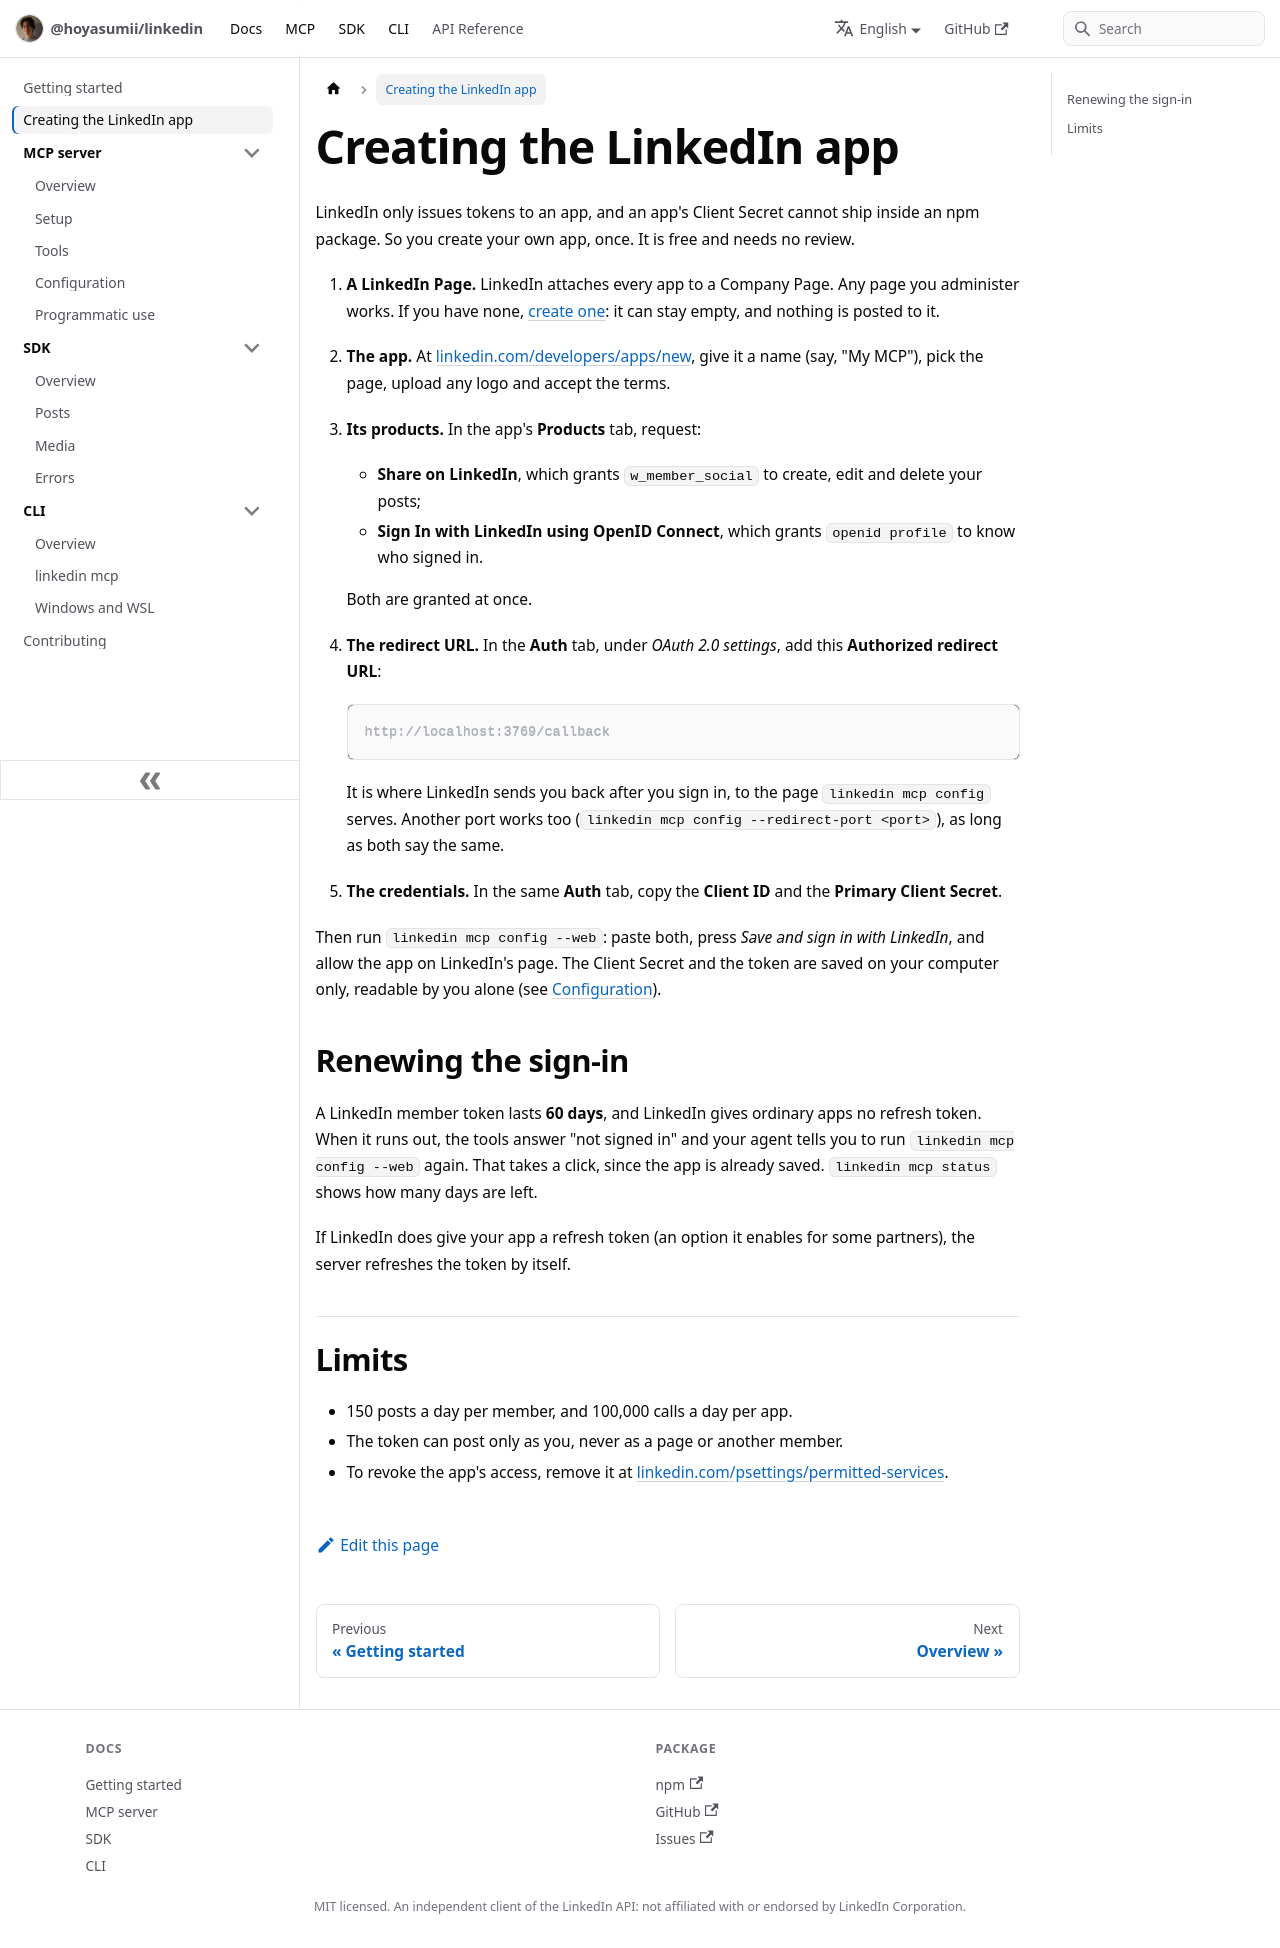

repository: Hoyasumii/linkedin · page: docs/linkedin-app.html · generator: docusaurus

---
sidebar_position: 2
title: Creating the LinkedIn app
description: "The one-time setup: a LinkedIn developer app with the Share on LinkedIn and OpenID Connect products and a localhost redirect URL."
---

# Creating the LinkedIn app

LinkedIn only issues tokens to an app, and an app's Client Secret cannot ship inside an npm package. So you
create your own app, once. It is free and needs no review.

1. **A LinkedIn Page.** LinkedIn attaches every app to a Company Page. Any page you administer works. If you have
   none, [create one](https://www.linkedin.com/company/setup/new/): it can stay empty, and nothing is posted to it.
2. **The app.** At [linkedin.com/developers/apps/new](https://www.linkedin.com/developers/apps/new), give it a name
   (say, "My MCP"), pick the page, upload any logo and accept the terms.
3. **Its products.** In the app's **Products** tab, request:
   - **Share on LinkedIn**, which grants `w_member_social` to create, edit and delete your posts;
   - **Sign In with LinkedIn using OpenID Connect**, which grants `openid profile` to know who signed in.

   Both are granted at once.

4. **The redirect URL.** In the **Auth** tab, under _OAuth 2.0 settings_, add this **Authorized redirect URL**:

   ```text
   http://localhost:3769/callback
   ```

   It is where LinkedIn sends you back after you sign in, to the page `linkedin mcp config` serves. Another port
   works too (`linkedin mcp config --redirect-port <port>`), as long as both say the same.

5. **The credentials.** In the same **Auth** tab, copy the **Client ID** and the **Primary Client Secret**.

Then run `linkedin mcp config --web`: paste both, press _Save and sign in with LinkedIn_, and allow the app on
LinkedIn's page. The Client Secret and the token are saved on your computer only, readable by you alone (see
[Configuration](./mcp/configuration.md)).

## Renewing the sign-in

A LinkedIn member token lasts **60 days**, and LinkedIn gives ordinary apps no refresh token. When it runs out,
the tools answer "not signed in" and your agent tells you to run `linkedin mcp config --web` again. That takes a
click, since the app is already saved. `linkedin mcp status` shows how many days are left.

If LinkedIn does give your app a refresh token (an option it enables for some partners), the server refreshes
the token by itself.

## Limits

- 150 posts a day per member, and 100,000 calls a day per app.
- The token can post only as you, never as a page or another member.
- To revoke the app's access, remove it at
  [linkedin.com/psettings/permitted-services](https://www.linkedin.com/psettings/permitted-services).
